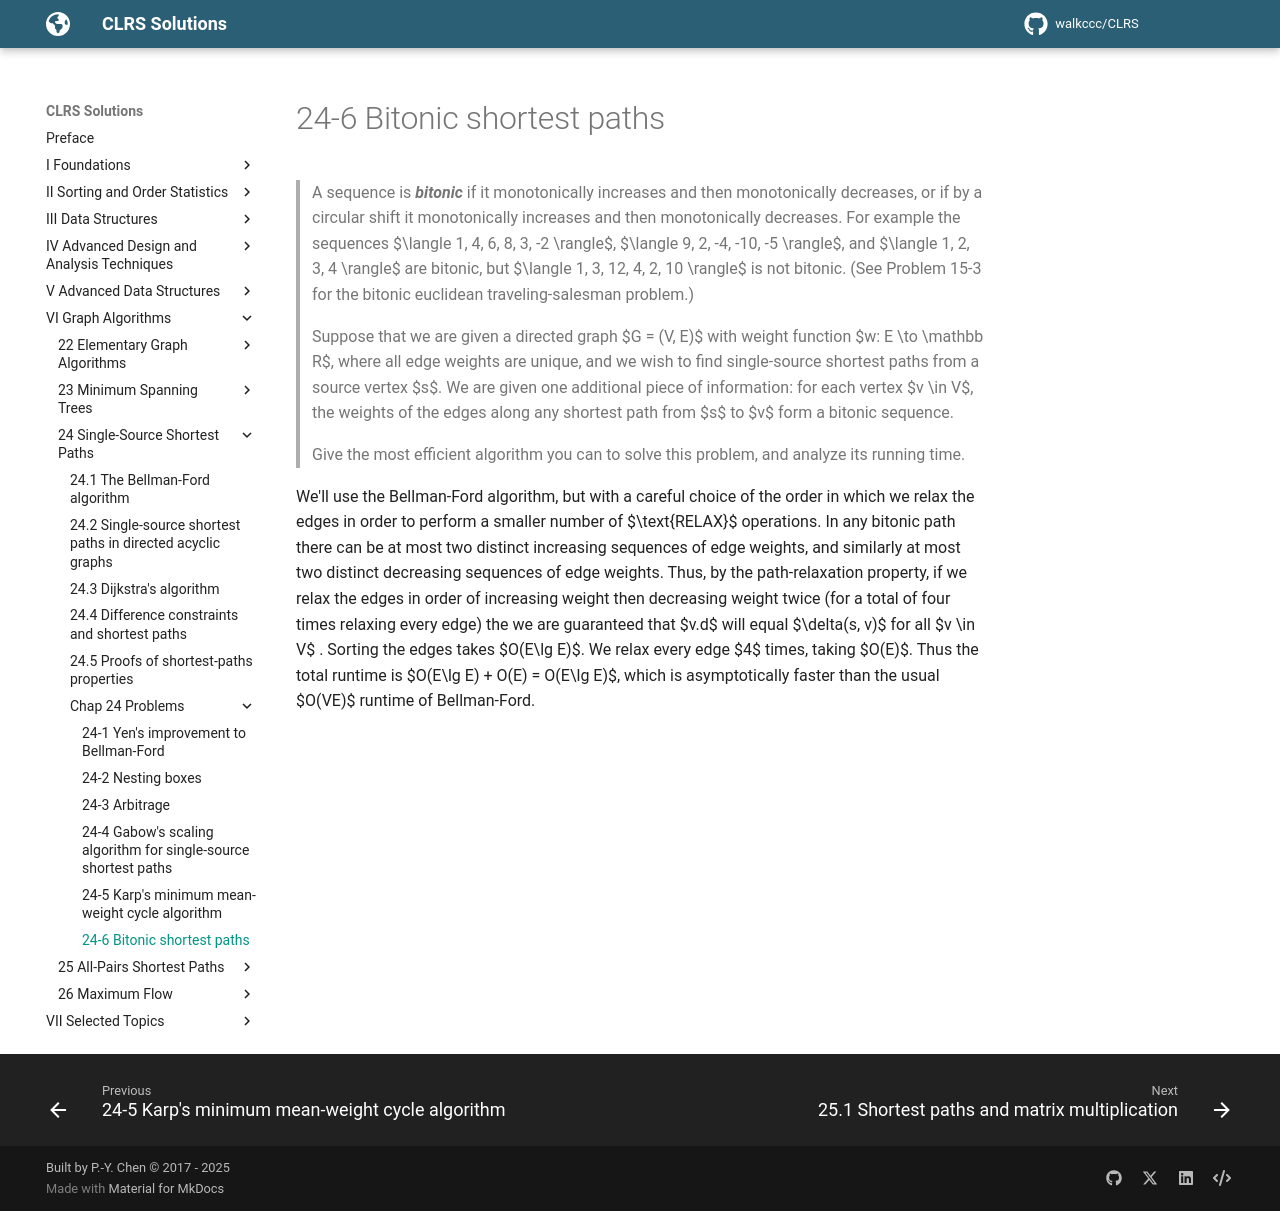

repository: walkccc/CLRS · page: Chap24/Problems/24-6/index.html · generator: mkdocs

> A sequence is **_bitonic_** if it monotonically increases and then monotonically decreases, or if by a circular shift it monotonically increases and then monotonically decreases. For example the sequences $\langle 1, 4, 6, 8, 3, -2 \rangle$, $\langle 9, 2, -4, -10, -5 \rangle$, and $\langle 1, 2, 3, 4 \rangle$ are bitonic, but $\langle 1, 3, 12, 4, 2, 10 \rangle$ is not bitonic. (See Problem 15-3 for the bitonic euclidean traveling-salesman problem.)
>
> Suppose that we are given a directed graph $G = (V, E)$ with weight function $w: E \to \mathbb R$, where all edge weights are unique, and we wish to find single-source shortest paths from a source vertex $s$. We are given one additional piece of information: for each vertex $v \in V$, the weights of the edges along any shortest path from $s$ to $v$ form a bitonic sequence.
>
> Give the most efficient algorithm you can to solve this problem, and analyze its running time.

We'll use the Bellman-Ford algorithm, but with a careful choice of the order in which we relax the edges in order to perform a smaller number of $\text{RELAX}$ operations. In any bitonic path there can be at most two distinct increasing sequences of edge weights, and similarly at most two distinct decreasing sequences of edge weights. Thus, by the path-relaxation property, if we relax the edges in order of increasing weight then decreasing weight twice (for a total of four times relaxing every edge) the we are guaranteed that $v.d$ will equal $\delta(s, v)$ for all $v \in V$ . Sorting the edges takes $O(E\lg E)$. We relax every edge $4$ times, taking $O(E)$. Thus the total runtime is $O(E\lg E) + O(E) = O(E\lg E)$, which is asymptotically faster than the usual $O(VE)$ runtime of Bellman-Ford.
